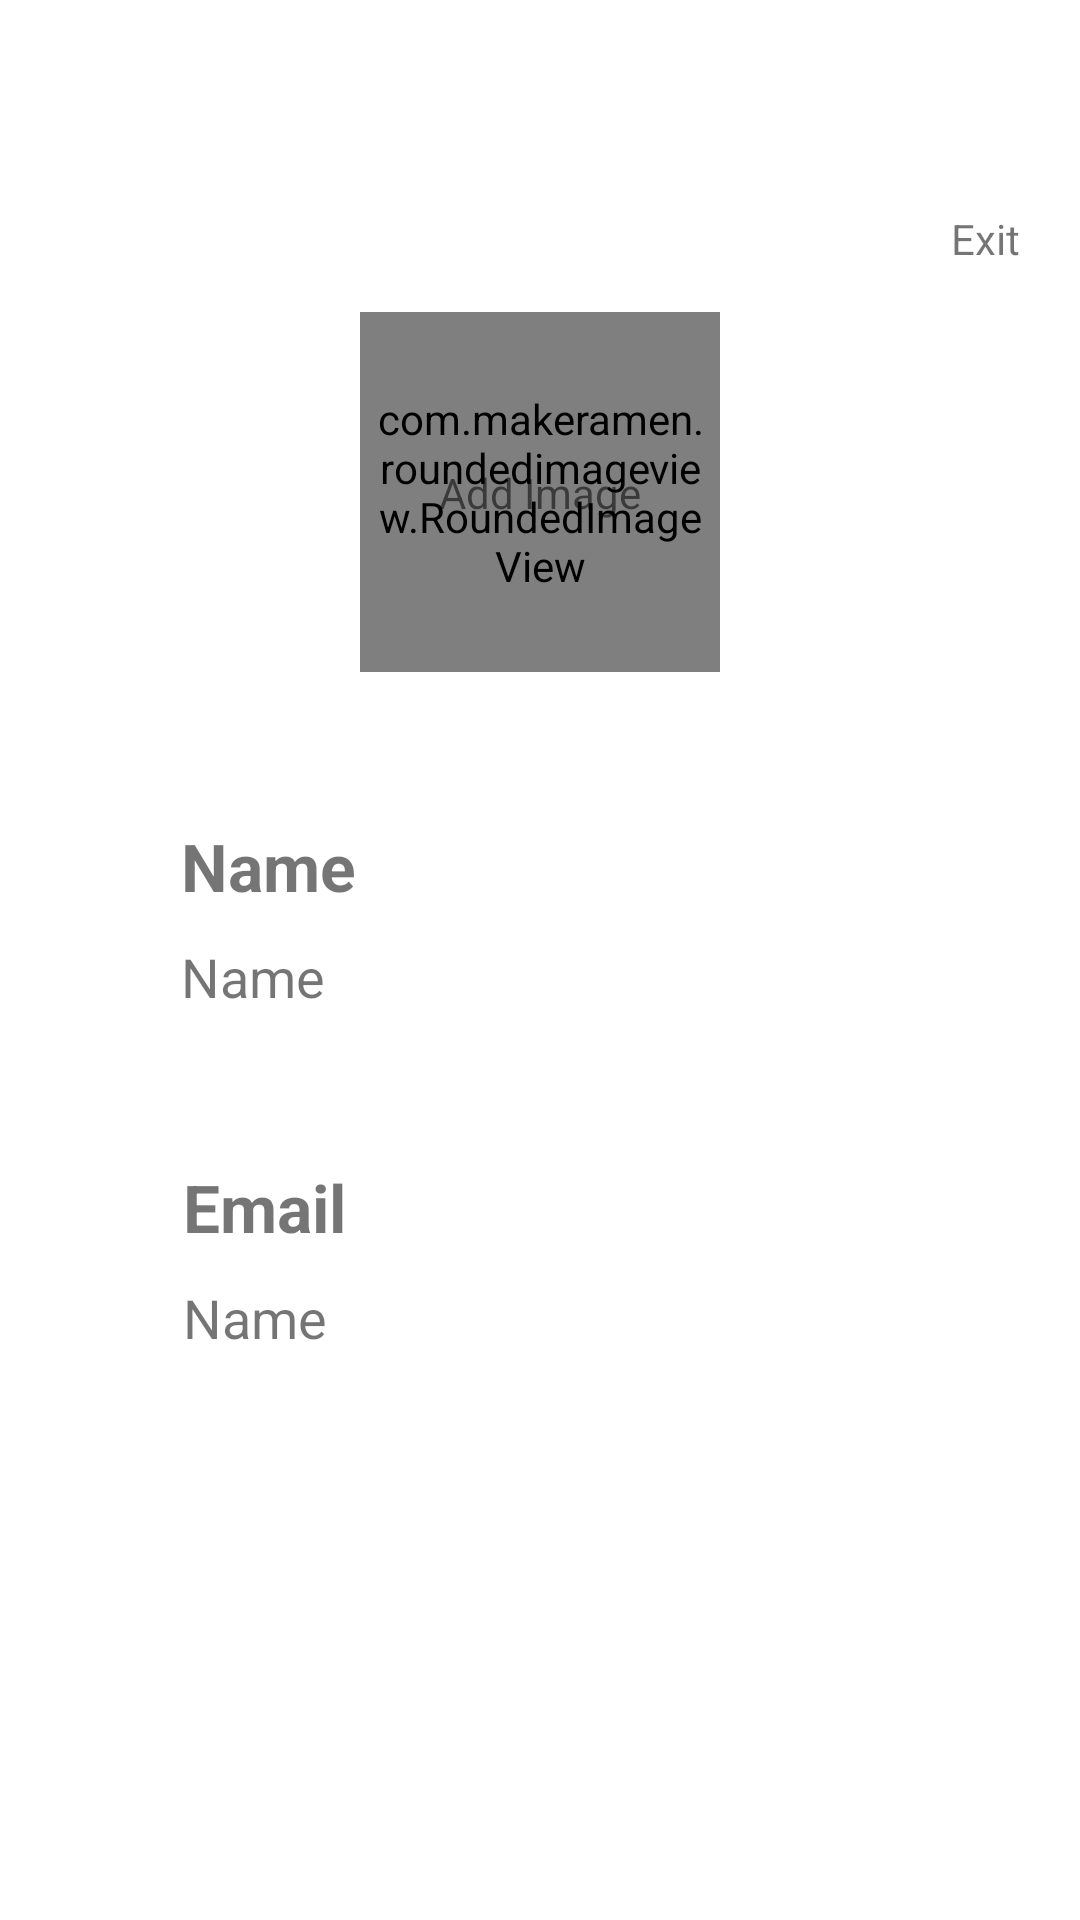

The Android layout XML behind this screen, and the referenced resources:
<!-- AndroidManifest.xml: application theme Theme.FinalProject -->
<!-- res/layout/activity_my_profile.xml -->
<?xml version="1.0" encoding="utf-8"?>
<androidx.constraintlayout.widget.ConstraintLayout xmlns:android="http://schemas.android.com/apk/res/android"
    xmlns:app="http://schemas.android.com/apk/res-auto"
    xmlns:tools="http://schemas.android.com/tools"
    android:layout_width="match_parent"
    android:layout_height="match_parent"
    >
        <com.makeramen.roundedimageview.RoundedImageView
            android:id="@+id/user_Profile_image"
            android:layout_width="120dp"
            android:layout_height="120dp"
            android:padding="5dp"
            app:layout_constraintBottom_toBottomOf="parent"
            app:layout_constraintEnd_toEndOf="parent"
            app:layout_constraintStart_toStartOf="parent"
            app:layout_constraintTop_toTopOf="parent"
            app:layout_constraintVertical_bias=".2"
            android:scaleType="fitXY"
            app:riv_corner_radius="100dp"
            android:background="@drawable/user_image_bg"
            />
        <TextView
            android:id="@+id/add_photo_text"
            android:layout_width="wrap_content"
            android:layout_height="wrap_content"
            android:layout_gravity="center"
            app:layout_constraintBottom_toBottomOf="@id/user_Profile_image"
            app:layout_constraintEnd_toEndOf="@id/user_Profile_image"
            app:layout_constraintStart_toStartOf="@id/user_Profile_image"
            app:layout_constraintTop_toTopOf="@id/user_Profile_image"
            android:stateListAnimator="@null"
            android:text="Add Image"/>


<TextView
    android:id="@+id/profile_name_heading"
    android:layout_width="wrap_content"
    android:layout_height="wrap_content"
    app:layout_constraintTop_toBottomOf="@id/user_Profile_image"
    app:layout_constraintStart_toStartOf="parent"
    app:layout_constraintEnd_toEndOf="parent"
    app:layout_constraintHorizontal_bias=".2"
    android:text="Name"
    android:textSize="22sp"
    android:textStyle="bold"
    android:layout_marginTop="50dp"
    />
    <TextView
        android:id="@+id/user_Profile_name"
    android:layout_width="wrap_content"
    android:layout_height="wrap_content"
    app:layout_constraintTop_toBottomOf="@id/profile_name_heading"
    app:layout_constraintStart_toStartOf="@id/profile_name_heading"
    app:layout_constraintEnd_toEndOf="parent"
    app:layout_constraintHorizontal_bias="0"
    android:text="Name"
    android:textSize="18sp"
    android:layout_marginTop="10dp"
    />
    <TextView
    android:id="@+id/profile_email_heading"
    android:layout_width="wrap_content"
    android:layout_height="wrap_content"
    app:layout_constraintTop_toBottomOf="@id/user_Profile_name"
    app:layout_constraintStart_toStartOf="parent"
    app:layout_constraintEnd_toEndOf="parent"
    app:layout_constraintHorizontal_bias=".2"
    android:text="Email"
    android:textSize="22sp"
    android:textStyle="bold"
    android:layout_marginTop="50dp"
    />
    <TextView
        android:id="@+id/user_Profile_email"
    android:layout_width="wrap_content"
    android:layout_height="wrap_content"
    app:layout_constraintTop_toBottomOf="@id/profile_email_heading"
    app:layout_constraintStart_toStartOf="@id/profile_email_heading"
    app:layout_constraintEnd_toEndOf="parent"
    app:layout_constraintHorizontal_bias="0"
    android:text="Name"
    android:textSize="18sp"
    android:layout_marginTop="10dp"
    />

    <ImageButton
        android:id="@+id/sign_out_button"
        android:layout_width="30dp"
        android:layout_height="30dp"
        android:src="@drawable/ic_baseline_log_out_24"
        android:background="@null"
        app:layout_constraintVertical_bias="0"
        app:layout_constraintHorizontal_bias="1"
        android:layout_marginRight="20dp"
        android:layout_marginTop="30dp"
        app:layout_constraintBottom_toBottomOf="parent"
        app:layout_constraintEnd_toEndOf="parent"
        app:layout_constraintStart_toStartOf="parent"
        app:layout_constraintTop_toTopOf="parent" />
    <ImageButton
        android:id="@+id/backArrow"
        android:layout_width="30dp"
        android:layout_height="30dp"
        android:src="@drawable/ic_baseline_arrow_back_24"
        android:background="@null"
        app:layout_constraintVertical_bias="0"
        app:layout_constraintHorizontal_bias="0"
        android:layout_marginLeft="20dp"
        android:layout_marginTop="30dp"
        app:layout_constraintBottom_toBottomOf="parent"
        app:layout_constraintEnd_toEndOf="parent"
        app:layout_constraintStart_toStartOf="parent"
        app:layout_constraintTop_toTopOf="parent" />
    <TextView
        android:layout_width="wrap_content"
        android:layout_height="wrap_content"
        app:layout_constraintVertical_bias="0"
        app:layout_constraintHorizontal_bias="1"
        android:layout_marginRight="20dp"
        android:layout_marginTop="10dp"
        android:text="Exit"
        app:layout_constraintBottom_toBottomOf="parent"
        app:layout_constraintEnd_toEndOf="parent"
        app:layout_constraintStart_toStartOf="parent"
        app:layout_constraintTop_toBottomOf="@id/sign_out_button" />






</androidx.constraintlayout.widget.ConstraintLayout>
<!-- resources referenced by this layout -->
<resources>
  <!-- drawable user_image_bg (drawable) -->
  <?xml version="1.0" encoding="utf-8"?>
  <shape xmlns:android="http://schemas.android.com/apk/res/android">
  <stroke
      android:width="3dp"
      android:color="@color/primaryColor" />
      <corners android:radius="1000dp" />
  </shape>
  <style name="Theme.FinalProject" parent="Theme.MaterialComponents.DayNight.NoActionBar">
          
          <item name="colorPrimary">@color/black</item>
          <item name="colorPrimaryVariant">@color/secondaryColor</item>
          <item name="colorOnPrimary">@color/white</item>
          
          <item name="colorSecondary">@color/black</item>
          <item name="colorSecondaryVariant">@color/teal_700</item>
          <item name="colorOnSecondary">@color/black</item>
          
          <item name="android:statusBarColor" tools:targetApi="l">?attr/colorPrimaryVariant</item>
          
      </style>
  <color name="primaryColor">#FFC107</color>
  <color name="black">#FF000000</color>
  <color name="secondaryColor">#816510</color>
  <color name="white">#FFFFFFFF</color>
  <color name="teal_700">#FF018786</color>
</resources>
